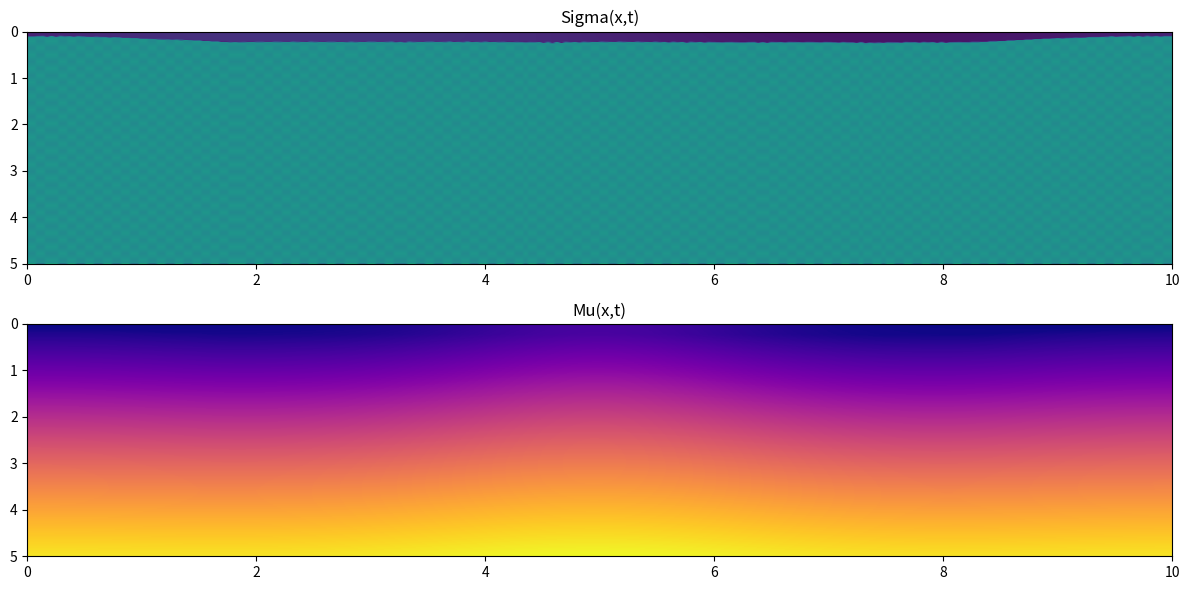

Write Python code to recreate this figure.
# Sigma-Mu Dynamics Notebook (Prototype)
# [redacted]
# Date: 2025-04-15

import numpy as np
import matplotlib.pyplot as plt
from scipy.ndimage import gaussian_filter

# -- Configuration --
L = 10
N = 256
x = np.linspace(0, L, N)
t = np.linspace(0, 5, 500)
X, T = np.meshgrid(x, t)

# -- Initial Conditions --
def initial_sigma(x):
    return 0.2 + 0.1 * np.sin(2 * np.pi * x / L)

def initial_mu(x):
    return 0.1 * np.exp(-((x - L/2)**2) / (2*(L/10)**2))

sigma0 = initial_sigma(x)
mu0 = initial_mu(x)

# -- Parameters --
alpha = 0.2
lambda_mu = 0.1
mu_max = 1.0
sigma_max = 1.0
eta = 0.01

# -- Time Evolution (simplified PDE solver) --
sigma = np.zeros((len(t), N))
mu = np.zeros((len(t), N))

sigma[0] = sigma0
mu[0] = mu0

dx = L / N
dt = t[1] - t[0]

def gradient(f):
    return np.gradient(f, dx)

def laplacian(f):
    return np.gradient(np.gradient(f, dx), dx)

for n in range(len(t) - 1):
    sig = sigma[n]
    mem = mu[n]

    grad_sigma = gradient(sig)
    flux_sigma = -grad_sigma

    # Evolution equations
    dsdt = -np.gradient(flux_sigma, dx) + alpha * mem * (1 - sig/sigma_max)
    dmu_dt = alpha * sig - lambda_mu * mem * np.tanh(mem / mu_max)

    sigma[n+1] = sig + dt * dsdt
    mu[n+1] = mem + dt * dmu_dt

    # Stability filters
    sigma[n+1] = np.clip(sigma[n+1], 1e-8, 2.0)
    mu[n+1] = gaussian_filter(mu[n+1], sigma=1.0)

# -- Visualization --
fig, ax = plt.subplots(2, 1, figsize=(12, 6))
ax[0].imshow(sigma, aspect='auto', extent=[0, L, t[-1], t[0]], cmap='viridis')
ax[0].set_title('Sigma(x,t)')
ax[1].imshow(mu, aspect='auto', extent=[0, L, t[-1], t[0]], cmap='plasma')
ax[1].set_title('Mu(x,t)')
plt.tight_layout()
plt.show()